Dataset: datos (GitHub, Go-Birds-Dev/Go_birds). Classes: ara ararauna, chroicocephalus ridibundus, eubucco bourcierii, laterallus albigularis, melanerpes formicivorus, patagioenas subvinacea, platalea ajaja, rynchops niger, theristicus caudatus, vultur gryphus.

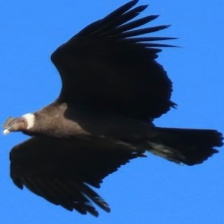
Label: vultur gryphus

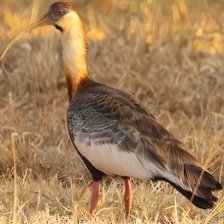
Label: theristicus caudatus

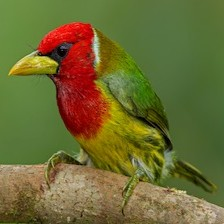
Label: eubucco bourcierii

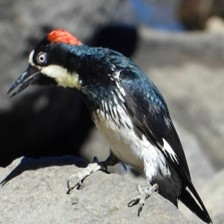
Label: melanerpes formicivorus

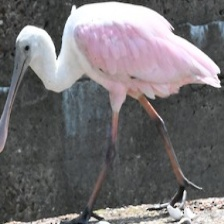
Label: platalea ajaja

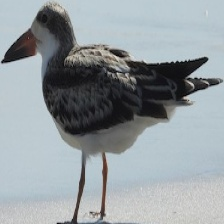
Label: rynchops niger
